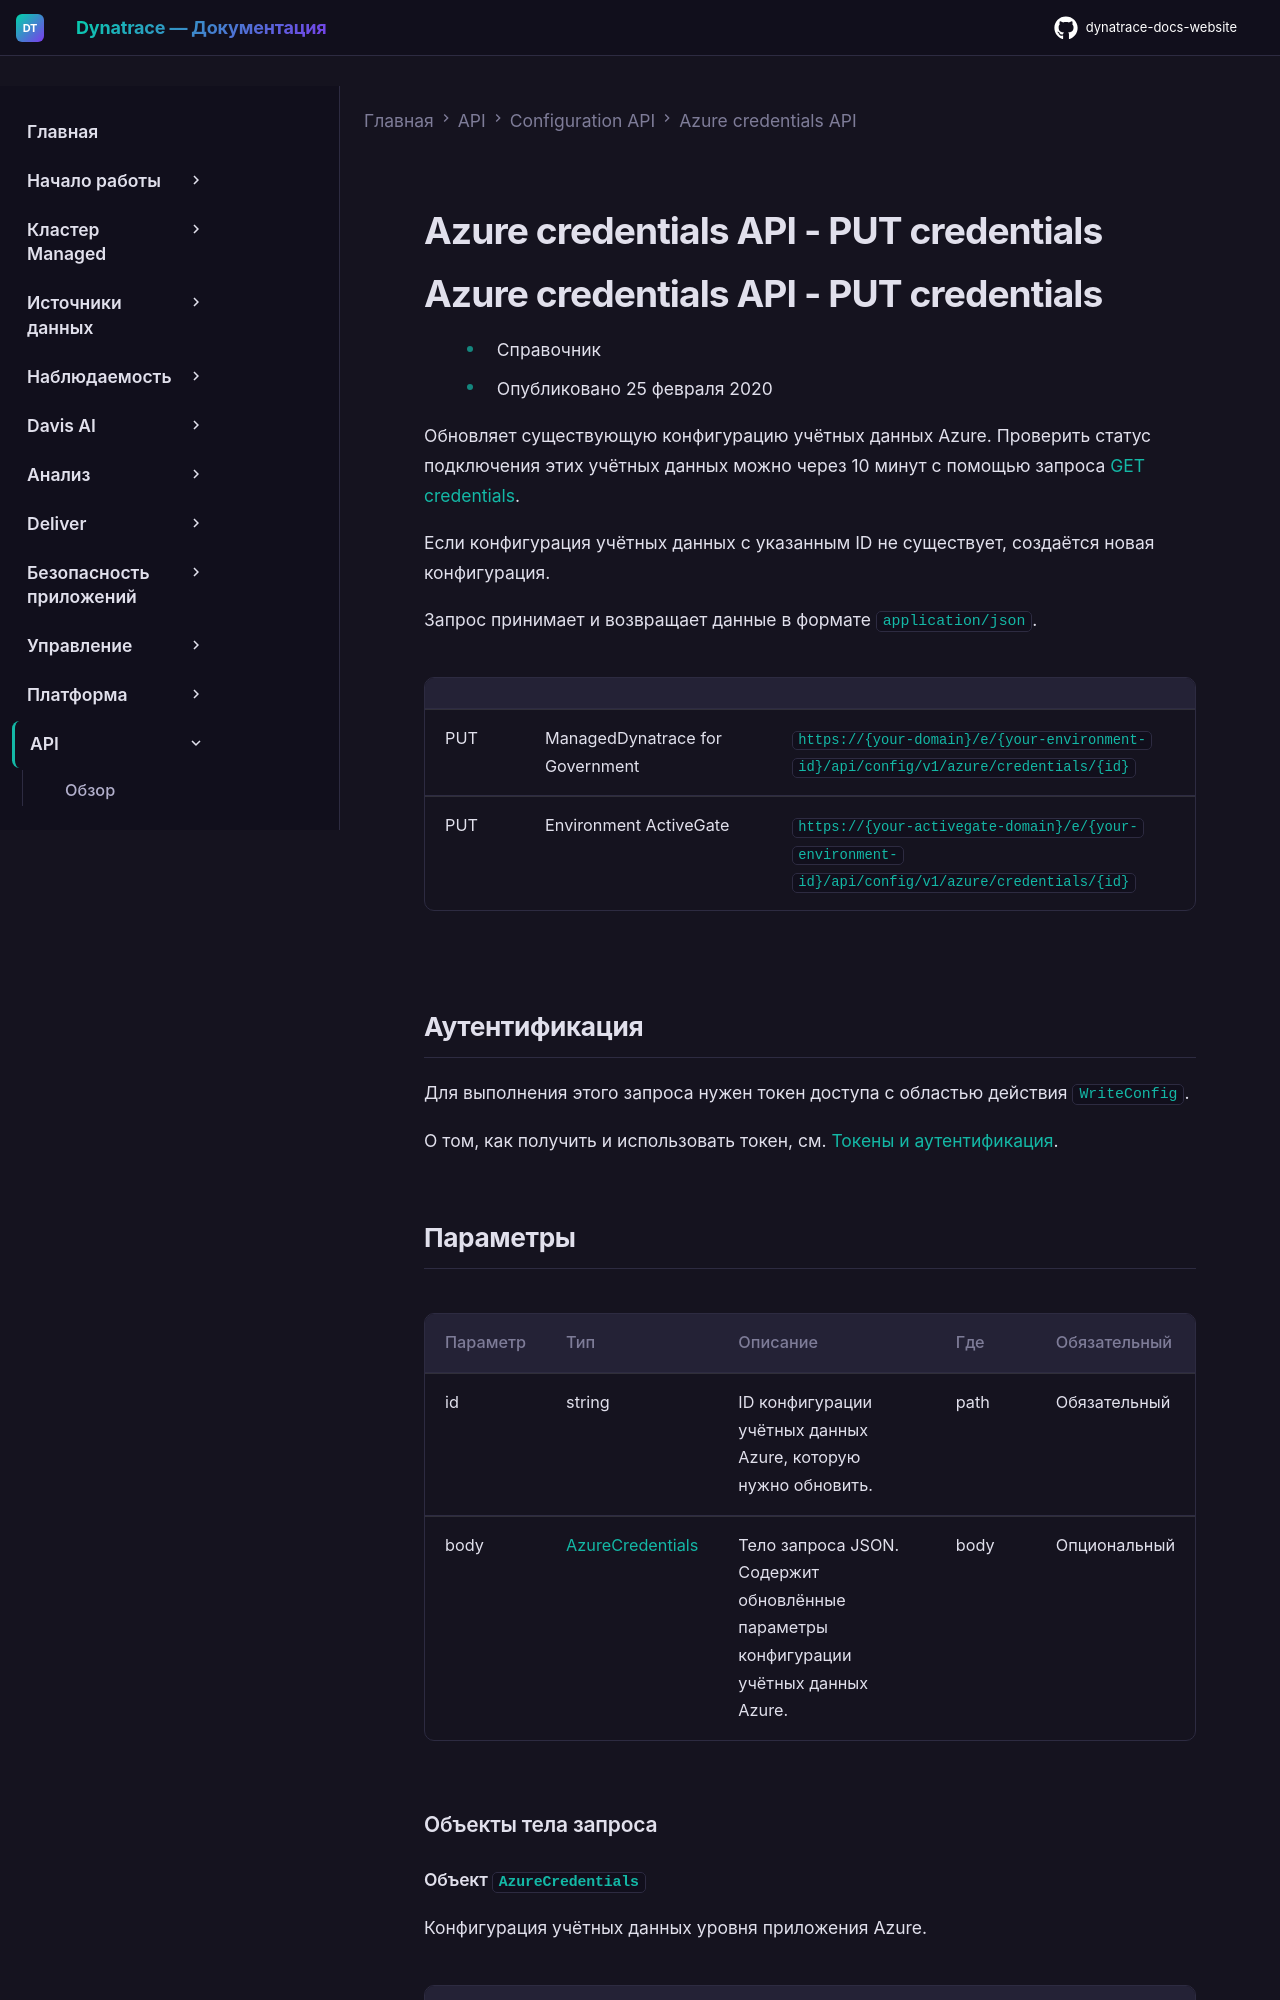

repository: Yerkebulan-Ardabayev/dynatrace-docs-website · page: managed-ru/dynatrace-api/configuration-api/azure-credentials-api/put-credentials/index.html · generator: mkdocs

---
title: Azure credentials API - PUT credentials
source: https://docs.dynatrace.com/managed/dynatrace-api/configuration-api/azure-credentials-api/put-credentials
---

# Azure credentials API - PUT credentials

# Azure credentials API - PUT credentials

* Справочник
* Опубликовано 25 февраля 2020

Обновляет существующую конфигурацию учётных данных Azure. Проверить статус подключения этих учётных данных можно через 10 минут с помощью запроса [GET credentials](/managed/dynatrace-api/configuration-api/azure-credentials-api/get-credentials "View an Azure credentials configuration via the Dynatrace API.").

Если конфигурация учётных данных с указанным ID не существует, создаётся новая конфигурация.

Запрос принимает и возвращает данные в формате `application/json`.

|  |  |  |
| --- | --- | --- |
| PUT | ManagedDynatrace for Government | `https://{your-domain}/e/{your-environment-id}/api/config/v1/azure/credentials/{id}` |
| PUT | Environment ActiveGate | `https://{your-activegate-domain}/e/{your-environment-id}/api/config/v1/azure/credentials/{id}` |
